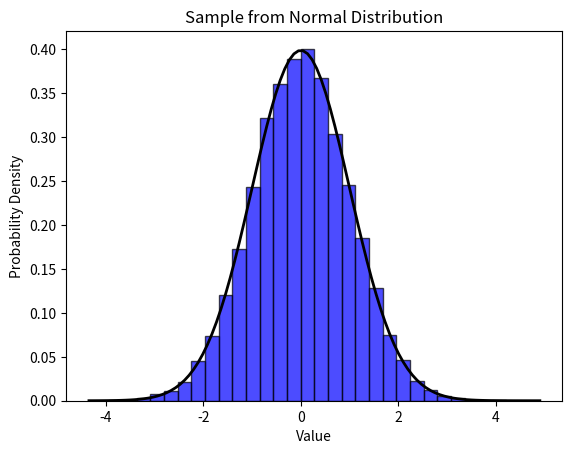

The matplotlib source for this figure:
import numpy as np
import matplotlib.pyplot as plt
from scipy.stats import shapiro


# Set the seed for reproducibility
np.random.seed(42)

# Generate a sample from a normal distribution with mean=0 and standard deviation=1
sample_size = 20000
mu, sigma = 0, 1
normal_distribution_sample = np.random.normal(mu, sigma, sample_size)

# Plot a histogram to visualize the distribution
plt.hist(normal_distribution_sample, bins=30, density=True, alpha=0.7, color='blue', edgecolor='black')

# Plot the probability density function (PDF) for comparison
xmin, xmax = plt.xlim()
x = np.linspace(xmin, xmax, 100)
p = np.exp(-(x - mu)**2 / (2 * sigma**2)) / (sigma * np.sqrt(2 * np.pi))
plt.plot(x, p, 'k', linewidth=2)

plt.title('Sample from Normal Distribution')
plt.xlabel('Value')
plt.ylabel('Probability Density')
plt.show()
test_statistic, p_value = shapiro(normal_distribution_sample)

print("Test Statistic:", test_statistic)
print("P-value:", p_value)